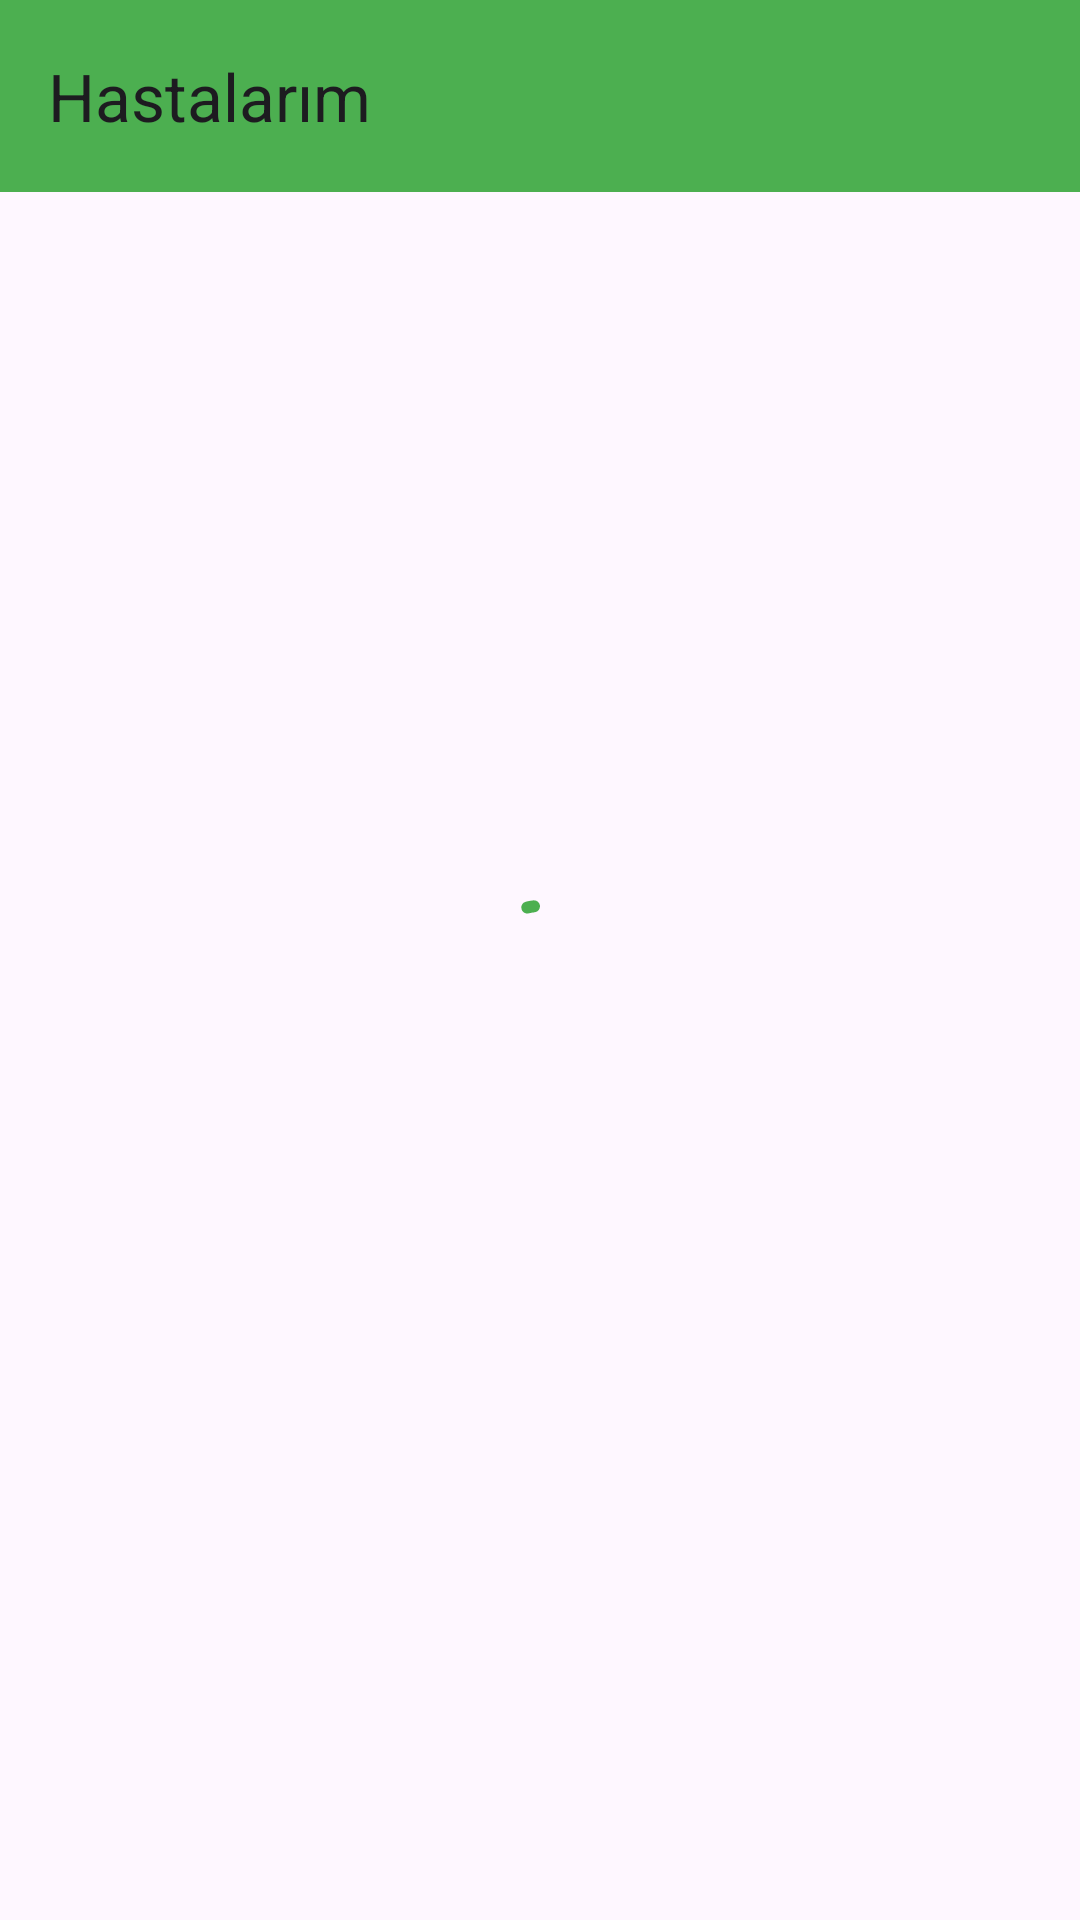

Here is an Android app screen rendered from its layout file. Give the layout XML and the strings, colors and styles it references.
<!-- AndroidManifest.xml: application theme Theme.PatientApp -->
<!-- res/layout/fragment_doctor_patient_info.xml -->
<?xml version="1.0" encoding="utf-8"?>
<androidx.constraintlayout.widget.ConstraintLayout xmlns:android="http://schemas.android.com/apk/res/android"
    xmlns:app="http://schemas.android.com/apk/res-auto"
    xmlns:tools="http://schemas.android.com/tools"
    android:layout_width="match_parent"
    android:layout_height="match_parent"
    tools:context=".DoctorFragment.DoctorPatientInfoFragment">

    <androidx.appcompat.widget.Toolbar
        android:id="@+id/toolbar3"
        android:layout_width="0dp"
        android:layout_height="wrap_content"
        android:background="?attr/colorPrimary"
        android:minHeight="?attr/actionBarSize"
        android:theme="?attr/actionBarTheme"
        app:layout_constraintEnd_toEndOf="parent"
        app:layout_constraintStart_toStartOf="parent"
        app:layout_constraintTop_toTopOf="parent"
        app:title="Hastalarım" />

    <androidx.recyclerview.widget.RecyclerView
        android:id="@+id/doctorPatientListRv"
        android:layout_width="0dp"
        android:layout_height="0dp"
        android:layout_marginTop="8dp"
        app:layout_constraintBottom_toBottomOf="parent"
        app:layout_constraintEnd_toEndOf="parent"
        app:layout_constraintHorizontal_bias="0.0"
        app:layout_constraintStart_toStartOf="parent"
        app:layout_constraintTop_toBottomOf="@+id/toolbar3" />

    <com.google.android.material.progressindicator.CircularProgressIndicator
        android:id="@+id/patientInfoProcess"
        android:layout_width="wrap_content"
        android:layout_height="wrap_content"
        android:indeterminate="true"
        app:layout_constraintBottom_toBottomOf="parent"
        app:layout_constraintEnd_toEndOf="parent"
        app:layout_constraintHorizontal_bias="0.5"
        app:layout_constraintStart_toStartOf="parent"
        app:layout_constraintTop_toTopOf="parent"
        app:layout_constraintVertical_bias="0.5" />

    <TextView
        android:id="@+id/patientInfoNoPatientText"
        android:layout_width="wrap_content"
        android:layout_height="wrap_content"
        android:text="Hastanız bulunmamaktadır."
        android:textColor="@color/black"
        android:visibility="gone"
        app:layout_constraintBottom_toBottomOf="parent"
        app:layout_constraintEnd_toEndOf="parent"
        app:layout_constraintHorizontal_bias="0.5"
        app:layout_constraintStart_toStartOf="parent"
        app:layout_constraintTop_toTopOf="parent"
        app:layout_constraintVertical_bias="0.5" />

</androidx.constraintlayout.widget.ConstraintLayout>
<!-- resources referenced by this layout -->
<resources>
  <color name="black">#FF000000</color>
  <style name="Theme.PatientApp" parent="Base.Theme.PatientApp" />
  <style name="Base.Theme.PatientApp" parent="Theme.Material3.DayNight.NoActionBar">
          
          
          <item name="colorPrimary">@color/colorPrimary</item>
          <item name="colorPrimaryVariant">@color/colorPrimaryVariant</item>
  
  
  
          
           </style>
  <color name="colorPrimary">#4CAF50</color>
  <color name="colorPrimaryVariant">#000000</color>
</resources>
